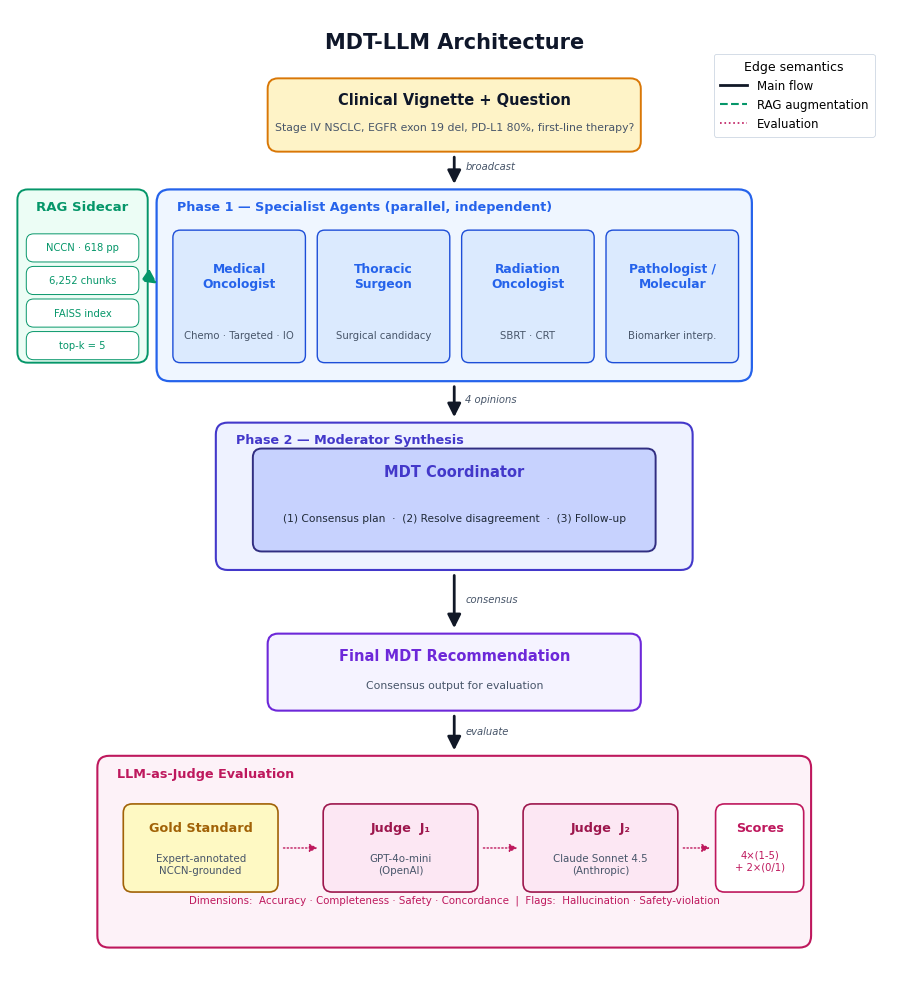

Generate this figure with matplotlib: (Note: this script raises an exception after producing the figure.)
"""Figure 1: MDT-LLM Architecture (publication-quality v3 — minimalist).

Design principles:
- Single vertical flow axis, minimal arrow crossings.
- Specialists collapsed inside ONE Phase-1 container (no 4 parallel arrows).
- RAG rendered as a sidecar module, attached by a single augmentation arrow.
- Evaluation layer as a single container with internal horizontal micro-flow.
- Total of 5 main arrows (vs. ~15 in v2).
"""

import matplotlib.pyplot as plt
from matplotlib.patches import FancyBboxPatch, FancyArrowPatch, Rectangle
from matplotlib.lines import Line2D
import numpy as np

plt.rcParams.update({
    "font.family": "DejaVu Sans",
    "font.size": 9,
    "axes.linewidth": 0.0,
    "figure.dpi": 200,
    "savefig.bbox": "tight",
    "savefig.dpi": 300,
    "pdf.fonttype": 42,
    "ps.fonttype": 42,
})

# ──────────────── Palette ────────────────
C = {
    # backgrounds
    "input":    ("#FEF3C7", "#D97706"),
    "phase1":   ("#EFF6FF", "#2563EB"),   # light blue container
    "agent":    ("#DBEAFE", "#1D4ED8"),   # individual agent card
    "rag":      ("#ECFDF5", "#059669"),   # RAG sidecar
    "phase2":   ("#EEF2FF", "#4338CA"),
    "moderator":("#C7D2FE", "#312E81"),
    "output":   ("#F5F3FF", "#6D28D9"),
    "evalbg":   ("#FDF2F8", "#BE185D"),
    "judge":    ("#FCE7F3", "#9D174D"),
    "gold":     ("#FEF9C3", "#A16207"),
    # arrows
    "a_main":   "#111827",
    "a_rag":    "#059669",
    "a_eval":   "#BE185D",
    # text
    "t_title":  "#0F172A",
    "t_dim":    "#475569",
}


# ──────────────── Canvas ────────────────
fig, ax = plt.subplots(figsize=(12, 12.5))
ax.set_xlim(0, 12)
ax.set_ylim(0, 13)
ax.set_aspect('equal')
ax.axis('off')


# ──────────────── Helpers ────────────────
def rbox(x, y, w, h, fc, ec, lw=1.2, alpha=1.0, r=0.14, zorder=2):
    p = FancyBboxPatch((x, y), w, h,
                       boxstyle=f"round,pad=0.02,rounding_size={r}",
                       linewidth=lw, edgecolor=ec, facecolor=fc,
                       alpha=alpha, zorder=zorder, joinstyle='round')
    ax.add_patch(p)


def stext(x, y, s, fs=9, fw='normal', color=None, ha='center', va='center',
          zorder=4, style='normal'):
    ax.text(x, y, s, fontsize=fs, fontweight=fw, fontstyle=style,
            color=color or C['t_title'], ha=ha, va=va, zorder=zorder)


def arrow(x1, y1, x2, y2, color, lw=1.6, ls='-', shrink=5, mutation=16):
    a = FancyArrowPatch((x1, y1), (x2, y2),
                        arrowstyle='-|>', mutation_scale=mutation,
                        color=color, linewidth=lw, linestyle=ls,
                        shrinkA=shrink, shrinkB=shrink,
                        zorder=3, capstyle='round', joinstyle='round')
    ax.add_patch(a)


# ──────────────── Title ────────────────
stext(6, 12.55, "MDT-LLM Architecture",
      fs=15, fw='bold', color=C['t_title'])


# ══════════════════════════════════════════════════════════════════
# 1)  INPUT  (top-center)
# ══════════════════════════════════════════════════════════════════
IN = (3.5, 11.1, 5.0, 0.95)
rbox(*IN, fc=C['input'][0], ec=C['input'][1], lw=1.4)
stext(IN[0] + IN[2]/2, IN[1] + IN[3] - 0.27,
      "Clinical Vignette + Question", fs=10.5, fw='bold')
stext(IN[0] + IN[2]/2, IN[1] + 0.30,
      "Stage IV NSCLC, EGFR exon 19 del, PD-L1 80%, first-line therapy?",
      fs=7.8, color=C['t_dim'])


# ══════════════════════════════════════════════════════════════════
# 2)  PHASE 1 — Specialists container (center)
# ══════════════════════════════════════════════════════════════════
P1 = (2.0, 8.0, 8.0, 2.55)
rbox(*P1, fc=C['phase1'][0], ec=C['phase1'][1], lw=1.6, r=0.18, zorder=1)

# Header inside phase-1
stext(P1[0] + 0.25, P1[1] + P1[3] - 0.22,
      "Phase 1 — Specialist Agents (parallel, independent)",
      fs=9.2, fw='bold', color=C['phase1'][1], ha='left')

# 4 agent cards (compact)
AGENT_Y, AGENT_H, AGENT_W = 8.25, 1.75, 1.75
AGENT_X = [2.22, 4.17, 6.12, 8.07]
AGENT_LABELS = [
    ("Medical\nOncologist", "Chemo · Targeted · IO"),
    ("Thoracic\nSurgeon",   "Surgical candidacy"),
    ("Radiation\nOncologist","SBRT · CRT"),
    ("Pathologist /\nMolecular", "Biomarker interp."),
]
for (x, (title, sub)) in zip(AGENT_X, AGENT_LABELS):
    rbox(x, AGENT_Y, AGENT_W, AGENT_H,
         fc=C['agent'][0], ec=C['agent'][1], lw=1.0, r=0.10)
    stext(x + AGENT_W/2, AGENT_Y + 1.15, title,
          fs=8.8, fw='bold', color=C['phase1'][1])
    stext(x + AGENT_W/2, AGENT_Y + 0.35, sub,
          fs=7.3, color=C['t_dim'])


# ══════════════════════════════════════════════════════════════════
# 3)  RAG SIDECAR (left of Phase 1)
# ══════════════════════════════════════════════════════════════════
RAG = (0.12, 8.25, 1.72, 2.3)
rbox(*RAG, fc=C['rag'][0], ec=C['rag'][1], lw=1.4, r=0.14)
stext(RAG[0] + RAG[2]/2, RAG[1] + RAG[3] - 0.22,
      "RAG Sidecar", fs=9.5, fw='bold', color=C['rag'][1])

# RAG internal micro-components (small pills)
rag_items = [
    "NCCN · 618 pp",
    "6,252 chunks",
    "FAISS index",
    "top-k = 5",
]
pill_top_y = RAG[1] + RAG[3] - 0.60
pill_w = RAG[2] - 0.24
pill_h = 0.34
pill_gap = 0.10
for i, label in enumerate(rag_items):
    pill_x = RAG[0] + 0.12
    pill_y = pill_top_y - i * (pill_h + pill_gap) - pill_h
    rbox(pill_x, pill_y, pill_w, pill_h,
         fc='white', ec=C['rag'][1], lw=0.7, r=0.10)
    stext(pill_x + pill_w/2, pill_y + pill_h/2, label,
          fs=7.2, color=C['rag'][1])

# RAG → Phase 1 (single augmentation arrow, dashed)
arrow(RAG[0] + RAG[2], RAG[1] + RAG[3]/2,
      P1[0] + 0.02, P1[1] + P1[3]/2,
      color=C['a_rag'], lw=1.8, ls='--', mutation=20, shrink=2)


# ══════════════════════════════════════════════════════════════════
# 4)  PHASE 2 — Moderator
# ══════════════════════════════════════════════════════════════════
P2 = (2.8, 5.45, 6.4, 1.95)
rbox(*P2, fc=C['phase2'][0], ec=C['phase2'][1], lw=1.5, r=0.16)
stext(P2[0] + 0.25, P2[1] + P2[3] - 0.22,
      "Phase 2 — Moderator Synthesis",
      fs=9.2, fw='bold', color=C['phase2'][1], ha='left')

MOD = (3.3, 5.70, 5.4, 1.35)
rbox(*MOD, fc=C['moderator'][0], ec=C['moderator'][1], lw=1.4, r=0.12)
stext(MOD[0] + MOD[2]/2, MOD[1] + MOD[3] - 0.30,
      "MDT Coordinator", fs=10.5, fw='bold', color=C['phase2'][1])
stext(MOD[0] + MOD[2]/2, MOD[1] + 0.42,
      "(1) Consensus plan  ·  (2) Resolve disagreement  ·  (3) Follow-up",
      fs=7.7, color='#1F2937')


# ══════════════════════════════════════════════════════════════════
# 5)  OUTPUT
# ══════════════════════════════════════════════════════════════════
OUT = (3.5, 3.55, 5.0, 1.0)
rbox(*OUT, fc=C['output'][0], ec=C['output'][1], lw=1.5, r=0.14)
stext(OUT[0] + OUT[2]/2, OUT[1] + OUT[3] - 0.28,
      "Final MDT Recommendation", fs=10.5, fw='bold', color=C['output'][1])
stext(OUT[0] + OUT[2]/2, OUT[1] + 0.32,
      "Consensus output for evaluation",
      fs=7.8, color=C['t_dim'])


# ══════════════════════════════════════════════════════════════════
# 6)  EVALUATION container (bottom)
# ══════════════════════════════════════════════════════════════════
EV = (1.2, 0.35, 9.6, 2.55)
rbox(*EV, fc=C['evalbg'][0], ec=C['evalbg'][1], lw=1.5, r=0.16)
stext(EV[0] + 0.25, EV[1] + EV[3] - 0.22,
      "LLM-as-Judge Evaluation",
      fs=9.2, fw='bold', color=C['evalbg'][1], ha='left')

# Gold standard (left)
GOLD = (1.55, 1.1, 2.05, 1.15)
rbox(*GOLD, fc=C['gold'][0], ec=C['gold'][1], lw=1.2, r=0.12)
stext(GOLD[0] + GOLD[2]/2, GOLD[1] + GOLD[3] - 0.30,
      "Gold Standard", fs=9.2, fw='bold', color=C['gold'][1])
stext(GOLD[0] + GOLD[2]/2, GOLD[1] + 0.35,
      "Expert-annotated\nNCCN-grounded",
      fs=7.4, color=C['t_dim'])

# Judge 1
J1 = (4.25, 1.1, 2.05, 1.15)
rbox(*J1, fc=C['judge'][0], ec=C['judge'][1], lw=1.2, r=0.12)
stext(J1[0] + J1[2]/2, J1[1] + J1[3] - 0.30,
      "Judge  J\u2081", fs=9.2, fw='bold', color=C['judge'][1])
stext(J1[0] + J1[2]/2, J1[1] + 0.35,
      "GPT-4o-mini\n(OpenAI)", fs=7.4, color=C['t_dim'])

# Judge 2
J2 = (6.95, 1.1, 2.05, 1.15)
rbox(*J2, fc=C['judge'][0], ec=C['judge'][1], lw=1.2, r=0.12)
stext(J2[0] + J2[2]/2, J2[1] + J2[3] - 0.30,
      "Judge  J\u2082", fs=9.2, fw='bold', color=C['judge'][1])
stext(J2[0] + J2[2]/2, J2[1] + 0.35,
      "Claude Sonnet 4.5\n(Anthropic)", fs=7.4, color=C['t_dim'])

# Scores output (right)
SCORE = (9.55, 1.1, 1.15, 1.15)
rbox(*SCORE, fc='white', ec=C['evalbg'][1], lw=1.2, r=0.12)
stext(SCORE[0] + SCORE[2]/2, SCORE[1] + SCORE[3] - 0.30,
      "Scores", fs=9.2, fw='bold', color=C['evalbg'][1])
stext(SCORE[0] + SCORE[2]/2, SCORE[1] + 0.40,
      "4×(1-5)\n+ 2×(0/1)",
      fs=7.2, color=C['evalbg'][1])

# Internal arrows in evaluation: Gold → Judges, Judges → Scores
arrow(GOLD[0] + GOLD[2], GOLD[1] + GOLD[3]/2,
      J1[0], J1[1] + J1[3]/2, color=C['a_eval'], lw=1.0, ls=':',
      mutation=12)
arrow(J1[0] + J1[2], J1[1] + J1[3]/2,
      J2[0], J2[1] + J2[3]/2, color=C['a_eval'], lw=1.0, ls=':',
      mutation=12)
arrow(J2[0] + J2[2], J2[1] + J2[3]/2,
      SCORE[0], SCORE[1] + SCORE[3]/2, color=C['a_eval'], lw=1.0, ls=':',
      mutation=12)

# Rubric line at the bottom of Eval container
stext(EV[0] + EV[2]/2, EV[1] + 0.62,
      "Dimensions:  Accuracy · Completeness · Safety · Concordance"
      "  |  Flags:  Hallucination · Safety-violation",
      fs=7.4, color=C['evalbg'][1], fw='normal')


# ══════════════════════════════════════════════════════════════════
#  MAIN SPINE ARROWS (only 4!)
# ══════════════════════════════════════════════════════════════════
# Input → Phase 1
arrow(IN[0] + IN[2]/2, IN[1],
      P1[0] + P1[2]/2, P1[1] + P1[3],
      color=C['a_main'], lw=2.0, mutation=20)
stext(IN[0] + IN[2]/2 + 0.15, (IN[1] + P1[1] + P1[3])/2 + 0.05,
      "broadcast",
      fs=7.2, color=C['t_dim'], style='italic', ha='left')

# Phase 1 → Phase 2
arrow(P1[0] + P1[2]/2, P1[1],
      P2[0] + P2[2]/2, P2[1] + P2[3],
      color=C['a_main'], lw=2.0, mutation=20)
stext(P1[0] + P1[2]/2 + 0.15, (P1[1] + P2[1] + P2[3])/2 + 0.03,
      "4 opinions",
      fs=7.2, color=C['t_dim'], style='italic', ha='left')

# Phase 2 → Output
arrow(P2[0] + P2[2]/2, P2[1],
      OUT[0] + OUT[2]/2, OUT[1] + OUT[3],
      color=C['a_main'], lw=2.0, mutation=20)
stext(P2[0] + P2[2]/2 + 0.15, (P2[1] + OUT[1] + OUT[3])/2 + 0.03,
      "consensus",
      fs=7.2, color=C['t_dim'], style='italic', ha='left')

# Output → Evaluation
arrow(OUT[0] + OUT[2]/2, OUT[1],
      OUT[0] + OUT[2]/2, EV[1] + EV[3],
      color=C['a_main'], lw=2.0, mutation=20)
stext(OUT[0] + OUT[2]/2 + 0.15, (OUT[1] + EV[1] + EV[3])/2 + 0.03,
      "evaluate",
      fs=7.2, color=C['t_dim'], style='italic', ha='left')


# ══════════════════════════════════════════════════════════════════
#  LEGEND (bottom-right corner, compact)
# ══════════════════════════════════════════════════════════════════
legend_elements = [
    Line2D([0], [0], color=C['a_main'], lw=2.0, label='Main flow'),
    Line2D([0], [0], color=C['a_rag'],  lw=1.5, linestyle='--',
           label='RAG augmentation'),
    Line2D([0], [0], color=C['a_eval'], lw=1.2, linestyle=':',
           label='Evaluation'),
]
leg = ax.legend(handles=legend_elements,
                loc='upper right', bbox_to_anchor=(0.98, 0.96),
                fontsize=8.5, frameon=True, framealpha=0.95,
                edgecolor='#CBD5E1', ncol=1, handlelength=2.3,
                borderpad=0.55, title="Edge semantics",
                title_fontsize=9)
leg.get_frame().set_linewidth(0.6)


# ──────────────── Save ────────────────
for out in ["outputs/figures/fig1_architecture.png",
            "outputs/figures/fig1_architecture.pdf",
            "paper/latex/figures/fig1_architecture.png",
            "paper/latex/figures/fig1_architecture.pdf"]:
    plt.savefig(out)
print("Saved fig1_architecture v3 (minimalist, single-axis flow)")
